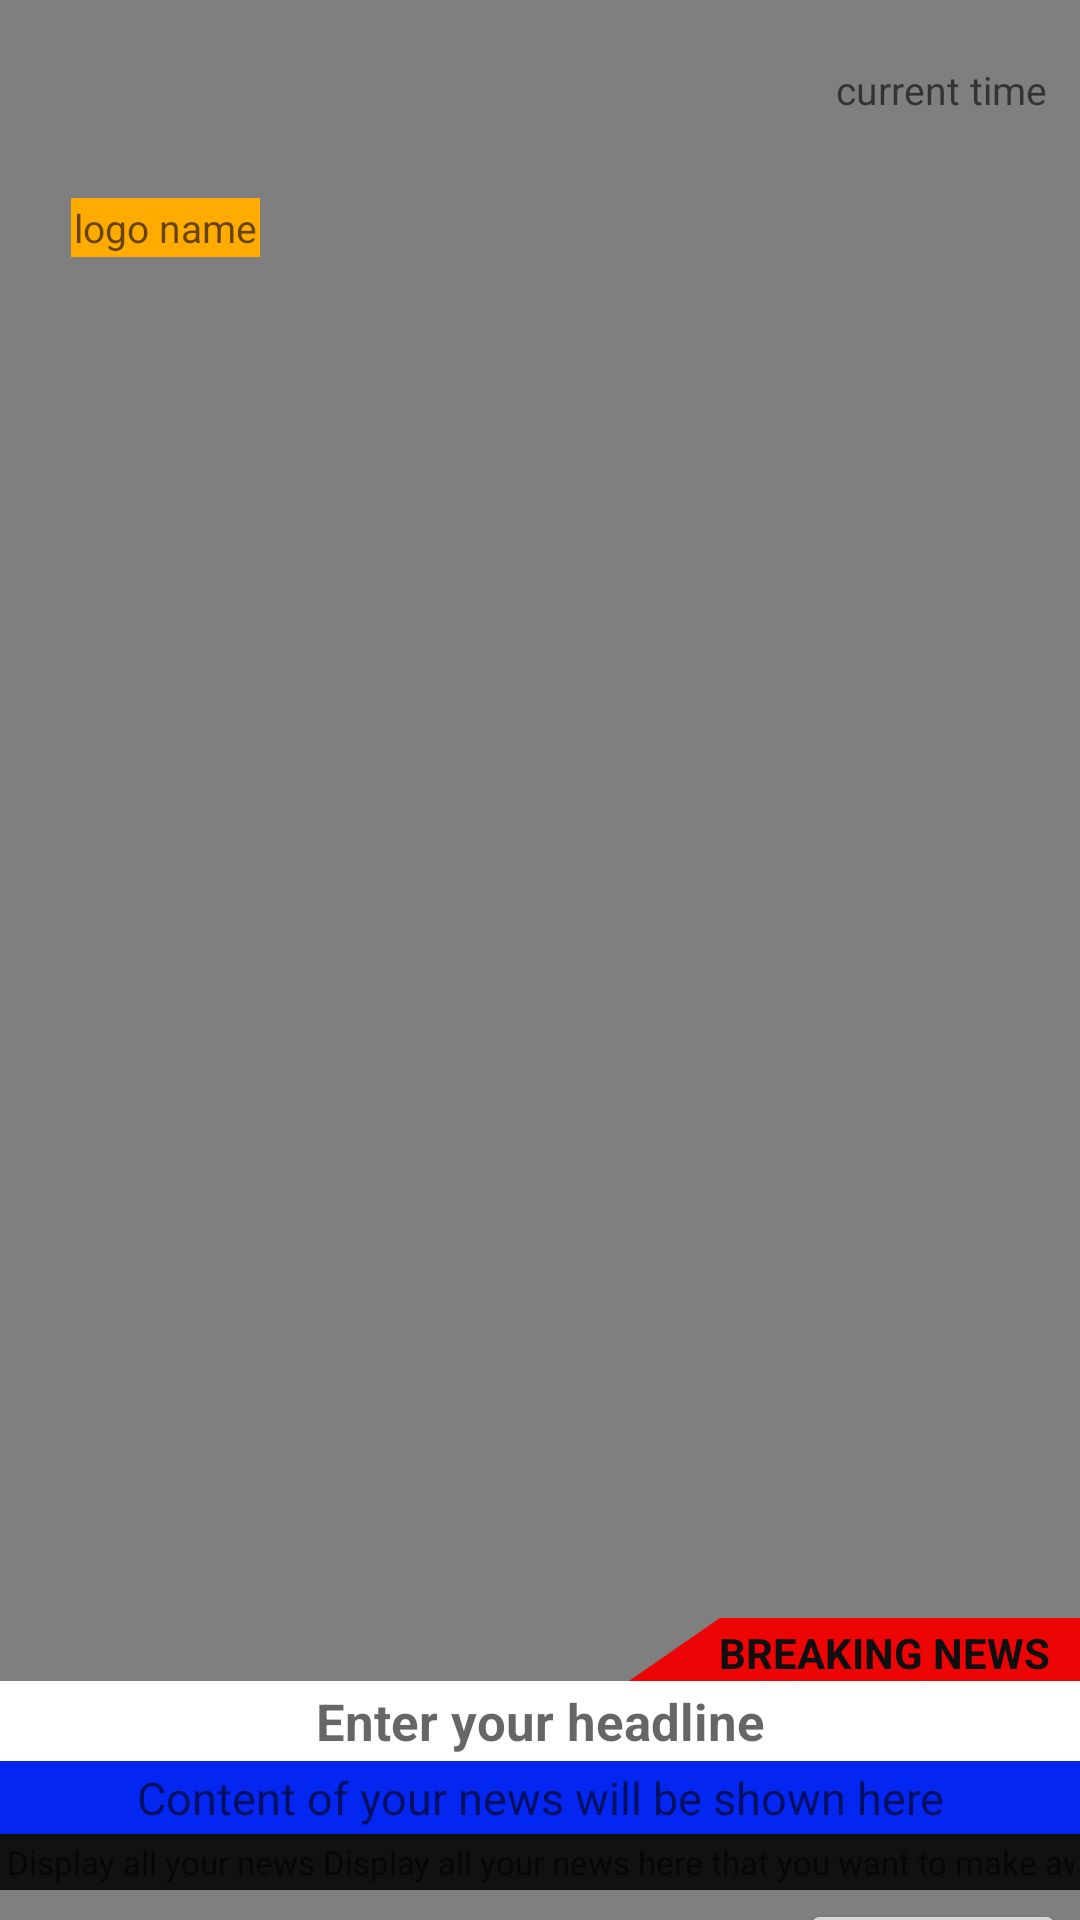

Produce the Android XML layout that renders to this screen, including the resource entries it uses.
<!-- AndroidManifest.xml: activity theme MainActivityTheme -->
<!-- res/layout/activity_main.xml -->
<?xml version="1.0" encoding="utf-8"?>
<androidx.constraintlayout.widget.ConstraintLayout xmlns:android="http://schemas.android.com/apk/res/android"
    xmlns:tools="http://schemas.android.com/tools"
    xmlns:app="http://schemas.android.com/apk/res-auto"
    android:layout_width="match_parent"
    android:layout_height="match_parent"
    android:id="@+id/main_rootLayout"
    tools:context=".MainActivity">

    <VideoView
        android:id="@+id/vidio_view"
        android:layout_width="match_parent"
        android:layout_height="match_parent" />

    <TextureView
        android:id="@+id/view_finder"
        android:layout_width="2440px"
        android:layout_height="2440px"
        app:layout_constraintTop_toTopOf="parent"
        app:layout_constraintBottom_toBottomOf="parent"
        app:layout_constraintStart_toStartOf="parent"
        app:layout_constraintEnd_toEndOf="parent" />

    <ImageView
        android:id="@+id/logo_img"
        android:layout_marginTop="20dp"
        android:layout_marginStart="30dp"
        android:layout_width="45dp"
        android:layout_height="45dp"
        app:layout_constraintTop_toTopOf="parent"
        app:layout_constraintStart_toStartOf="parent"
         />

    <TextView
        android:id="@+id/news_time"
        android:hint="current time"
        android:textSize="13dp"
        android:gravity="center"
        android:textColor="@color/cardview_light_background"
        android:layout_width="wrap_content"
        android:layout_height="wrap_content"
        app:layout_constraintTop_toTopOf="@id/logo_img"
        app:layout_constraintEnd_toEndOf="parent"
        android:layout_marginEnd="10dp"
        android:padding="1dp" />

    <TextView
        android:id="@+id/logo_name"
        android:layout_width="wrap_content"
        android:layout_height="wrap_content"
        app:layout_constraintStart_toStartOf="@id/logo_img"
        app:layout_constraintTop_toBottomOf="@id/logo_img"
        app:layout_constraintEnd_toEndOf="@id/logo_img"
        android:padding="1dp"
        android:layout_marginTop="1dp"
        android:layout_marginStart="5dp"
        android:gravity="center"
        android:hint="logo name"
        android:textColor="#0091EA"
        android:textSize="13dp"
        android:background="#FFAB00" />

    <ImageButton
        android:layout_width="60dp"
        android:layout_height="60dp"
        app:srcCompat="@android:drawable/ic_menu_camera"
        android:id="@+id/capture_button"
        android:layout_marginBottom="15dp"
        app:layout_constraintBottom_toBottomOf="@id/heading_txt"
        app:layout_constraintEnd_toEndOf="parent"
        android:layout_marginEnd="8dp"
        app:layout_constraintStart_toStartOf="parent"
        android:layout_marginStart="8dp"
        android:layout_marginTop="8dp"
        app:layout_constraintTop_toBottomOf="@+id/view_finder"
        app:layout_constraintHorizontal_bias="0.498"
        app:layout_constraintVertical_bias="0.748"
        android:background="#590D08"
        android:layout_marginHorizontal="5dp"
        android:visibility="invisible"/>

    <androidx.constraintlayout.widget.ConstraintLayout
        android:id="@+id/iv_breaking_background"
        android:layout_width="wrap_content"
        android:layout_height="wrap_content"
        android:background="@drawable/ic_highlights_background"
        android:backgroundTint="#ED0505"
        app:layout_constraintEnd_toEndOf="parent"
        app:layout_constraintTop_toBottomOf="@id/capture_button" >

        <TextView
            android:id="@+id/breaking_next"
            android:layout_width="match_parent"
            android:layout_height="match_parent"
            android:layout_marginStart="30dp"
            android:layout_marginTop="2dp"
            android:layout_marginEnd="10dp"
            android:gravity="center"
            android:text="BREAKING NEWS"
            android:textColor="#100F0F"
            android:textSize="14sp"
            android:textStyle="bold"
            android:visibility="visible"
            app:layout_constraintBottom_toBottomOf="@id/iv_breaking_background"
            app:layout_constraintEnd_toEndOf="@id/iv_breaking_background"
            app:layout_constraintStart_toStartOf="@+id/iv_breaking_background"
            app:layout_constraintTop_toTopOf="@id/iv_breaking_background" />
    </androidx.constraintlayout.widget.ConstraintLayout>

    <TextView
        android:id="@+id/heading_txt"
        android:layout_width="match_parent"
        android:textSize="17dp"
        android:background="#ffffff"
        android:hint="Enter your headline"
        android:textStyle="bold"
        android:padding="2dp"
        android:textColor="#000000"
        android:gravity="center"
        android:layout_height="wrap_content"
        app:layout_constraintStart_toStartOf="parent"
        app:layout_constraintEnd_toEndOf="parent"
        app:layout_constraintBottom_toTopOf="@id/content"
        app:layout_constraintTop_toBottomOf="@id/iv_breaking_background" />

    <TextView
        android:id="@+id/content"
        app:layout_constraintTop_toBottomOf="@id/heading_txt"
        app:layout_constraintBottom_toTopOf="@id/marque"
        android:background="#0327F1"
        android:gravity="center"
        android:textSize="15dp"
        android:textColor="@color/cardview_light_background"
        android:hint="Content of your news will be shown here"
        android:padding="2dp"
        android:layout_width="match_parent"
        android:layout_height="wrap_content" />

    <TextView
        android:id="@+id/marque"
        android:background="#121111"
        android:layout_marginTop="30dp"
        android:layout_marginBottom="10dp"
        android:layout_width="match_parent"
        android:layout_height="wrap_content"
        android:gravity="center"
        app:layout_constraintBottom_toBottomOf="parent"
        app:layout_constraintStart_toStartOf="parent"
        app:layout_constraintEnd_toEndOf="parent"
        android:hint="Display all your news Display all your news here that you want to make aware to audience "
        android:textColor="@color/cardview_light_background"
        android:textSize="11dp"
        android:singleLine="true"
        android:ellipsize="marquee"
        android:marqueeRepeatLimit="marquee_forever"
        android:scrollHorizontally="true"
        android:padding="2dp" />



    <ToggleButton
        android:id="@+id/scrn_recrd_btn"
        android:textOff="Record"
        android:textOn="News"
        android:layout_marginEnd="5dp"
        android:textSize="11dp"
        android:textColor="#ffffff"
        android:layout_marginBottom="3dp"
        android:layout_marginTop="3dp"
        android:layout_width="wrap_content"
        android:layout_height="wrap_content"
        app:layout_constraintTop_toBottomOf="@+id/marque"
        app:layout_constraintEnd_toEndOf="parent" />


</androidx.constraintlayout.widget.ConstraintLayout>
<!-- resources referenced by this layout -->
<resources>
  <!-- drawable ic_highlights_background (drawable) -->
  <vector android:height="24dp" android:viewportHeight="24.055"
      android:viewportWidth="133.5" android:width="24dp" xmlns:android="http://schemas.android.com/apk/res/android">
      <path android:fillColor="#FFFFFFFF"
          android:pathData="M133,23.555L1.308,23.555L27.061,0.5L133,0.5L133,23.555Z" android:strokeColor="#00000000"/>
      <path android:fillColor="#FFFFFFFF"
          android:pathData="M27.252,1L2.616,23.055L132.5,23.055L132.5,1L27.252,1M26.87,0L133.5,0L133.5,24.055L0,24.055L26.87,0Z" android:strokeColor="#00000000"/>
  </vector>
  <style name="MainActivityTheme" parent="Theme.AppCompat.DayNight.NoActionBar">
          <item name="windowActionBar">false</item>
          <item name="windowNoTitle">true</item>
  
  
  
      </style>
</resources>
